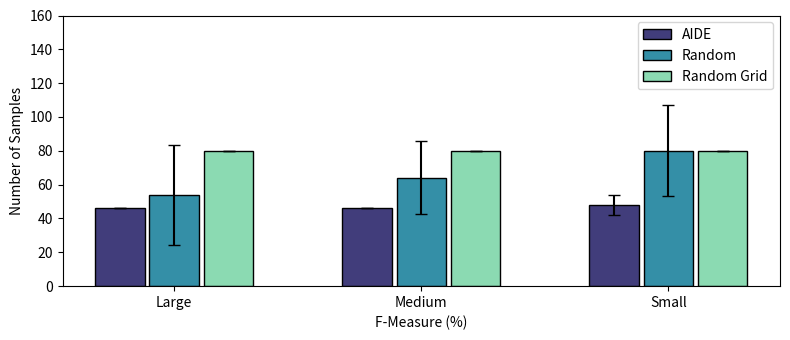

Here is the Python script that generated this plot:
import seaborn as sns
import numpy as np
import matplotlib.pyplot as plt

s_random=[100,100,60,80,120,40,40,60,100,100]
s_random_grid=[80,80,80,80,80,80,80,80,80,80]
s_AIDE=[46,46,46,46,46,46,66,46,46,46]

m_random=[80,80,80,40,100,80,40,60,40,40]
m_random_grid=[80,80,80,80,80,80,80,80,80,80]
m_AIDE=[46,46,46,46,46,46,46,46,46,46]

l_random=[40,80,20,60,20,40,40,40,80,120]
l_random_grid=[80,80,80,80,80,80,80,80,80,80]
l_AIDE=[46,46,46,46,46,46,46,46,46,46]

random=[sum(l_random)/len(l_random),sum(m_random)/len(m_random), sum(s_random)/len(s_random)]
random_grid=[sum(l_random_grid)/len(l_random_grid),sum(m_random_grid)/len(m_random_grid), sum(s_random_grid)/len(s_random_grid)]
AIDE=[sum(l_AIDE)/len(l_AIDE),sum(m_AIDE)/len(m_AIDE),sum(s_AIDE)/len(s_AIDE)]

colors = sns.color_palette("mako")
colors=[colors[i] for i in [1,3,5]]

width = 0.2  # the width of the bars
ind=np.asarray([1,2,3])
capsize=4

fig, ax = plt.subplots(figsize=(8, 3.5))
# rects1 = ax.bar(ind - 1.1*width, AIDE, width, edgecolor='k',yerr=[[min(l_AIDE),min(m_AIDE),min(s_AIDE)],[max(l_AIDE),max(m_AIDE),max(s_AIDE)]],
#                 label='AIDE', color=colors[0], capsize=capsize)
# rects2 = ax.bar(ind , random, width, edgecolor='k',yerr=[[min(l_random)+random[0],min(m_random)+random[1],min(s_random)+random[2]],[max(l_random)-random[0],max(m_random)-random[1],max(s_random)-random[2]]],
#                 label='Random', color=colors[1], capsize=capsize)
# rects1 = ax.bar(ind +1.1*width, random_grid, width, edgecolor='k',yerr=[[min(l_random_grid),min(m_random_grid),min(s_random_grid)],[max(l_random_grid),max(m_random_grid),max(s_random_grid)]],
#                 label='Random Grid', color=colors[2], capsize=capsize)

rects1 = ax.bar(ind - 1.1*width, AIDE, width, edgecolor='k',yerr=[np.std(l_AIDE), np.std(m_AIDE),np.std(s_AIDE)],
                label='AIDE', color=colors[0], capsize=capsize)
rects2 = ax.bar(ind , random, width, edgecolor='k',yerr=[np.std(l_random),np.std(m_random),np.std(s_random)],
                label='Random', color=colors[1], capsize=capsize)
rects3 = ax.bar(ind +1.1*width, random_grid, width, edgecolor='k',yerr=[np.std(l_random_grid),np.std(m_random_grid),np.std(s_random_grid)],
                label='Random Grid', color=colors[2], capsize=capsize)

# Add some text for labels, title and custom x-axis tick labels, etc.
ax.set_ylabel('Number of Samples')
ax.set_xlabel('F-Measure (%)')
ax.set_ylim([0,160])
# ax.set_title('')
ax.set_xticks(ind)
ax.set_xticklabels(('Large', 'Medium', 'Small'))
ax.legend()
fig.tight_layout()
# plt.show()

# plt.xticks([0.5, 1.5, 2.5, 3.5, 4.5, 5.5, 6.5,7.5,8.5, 9.5], [0, 1, 2, 3, 4, 5, 6,7,8,9])
# plt.plot([-0.5,0.5, 1.5, 2.5, 3.5, 4.5, 5.5, 6.5,7.5, 8.5],nU, color=colors[1], linewidth=3, alpha=0.8)
# plt.plot([-0.5,0.5, 1.5, 2.5, 3.5, 4.5, 5.5, 6.5,7.5, 8.5],nG, color=colors[2], linewidth=3, alpha=0.8)
# plt.plot([-0.5,0.5, 1.5, 2.5, 3.5, 4.5, 5.5, 6.5,7.5, 8.5],nall, color=colors[0], linewidth=3, alpha=0.8)

# plt.legend()
plt.savefig(f"n_samples_70.png")
